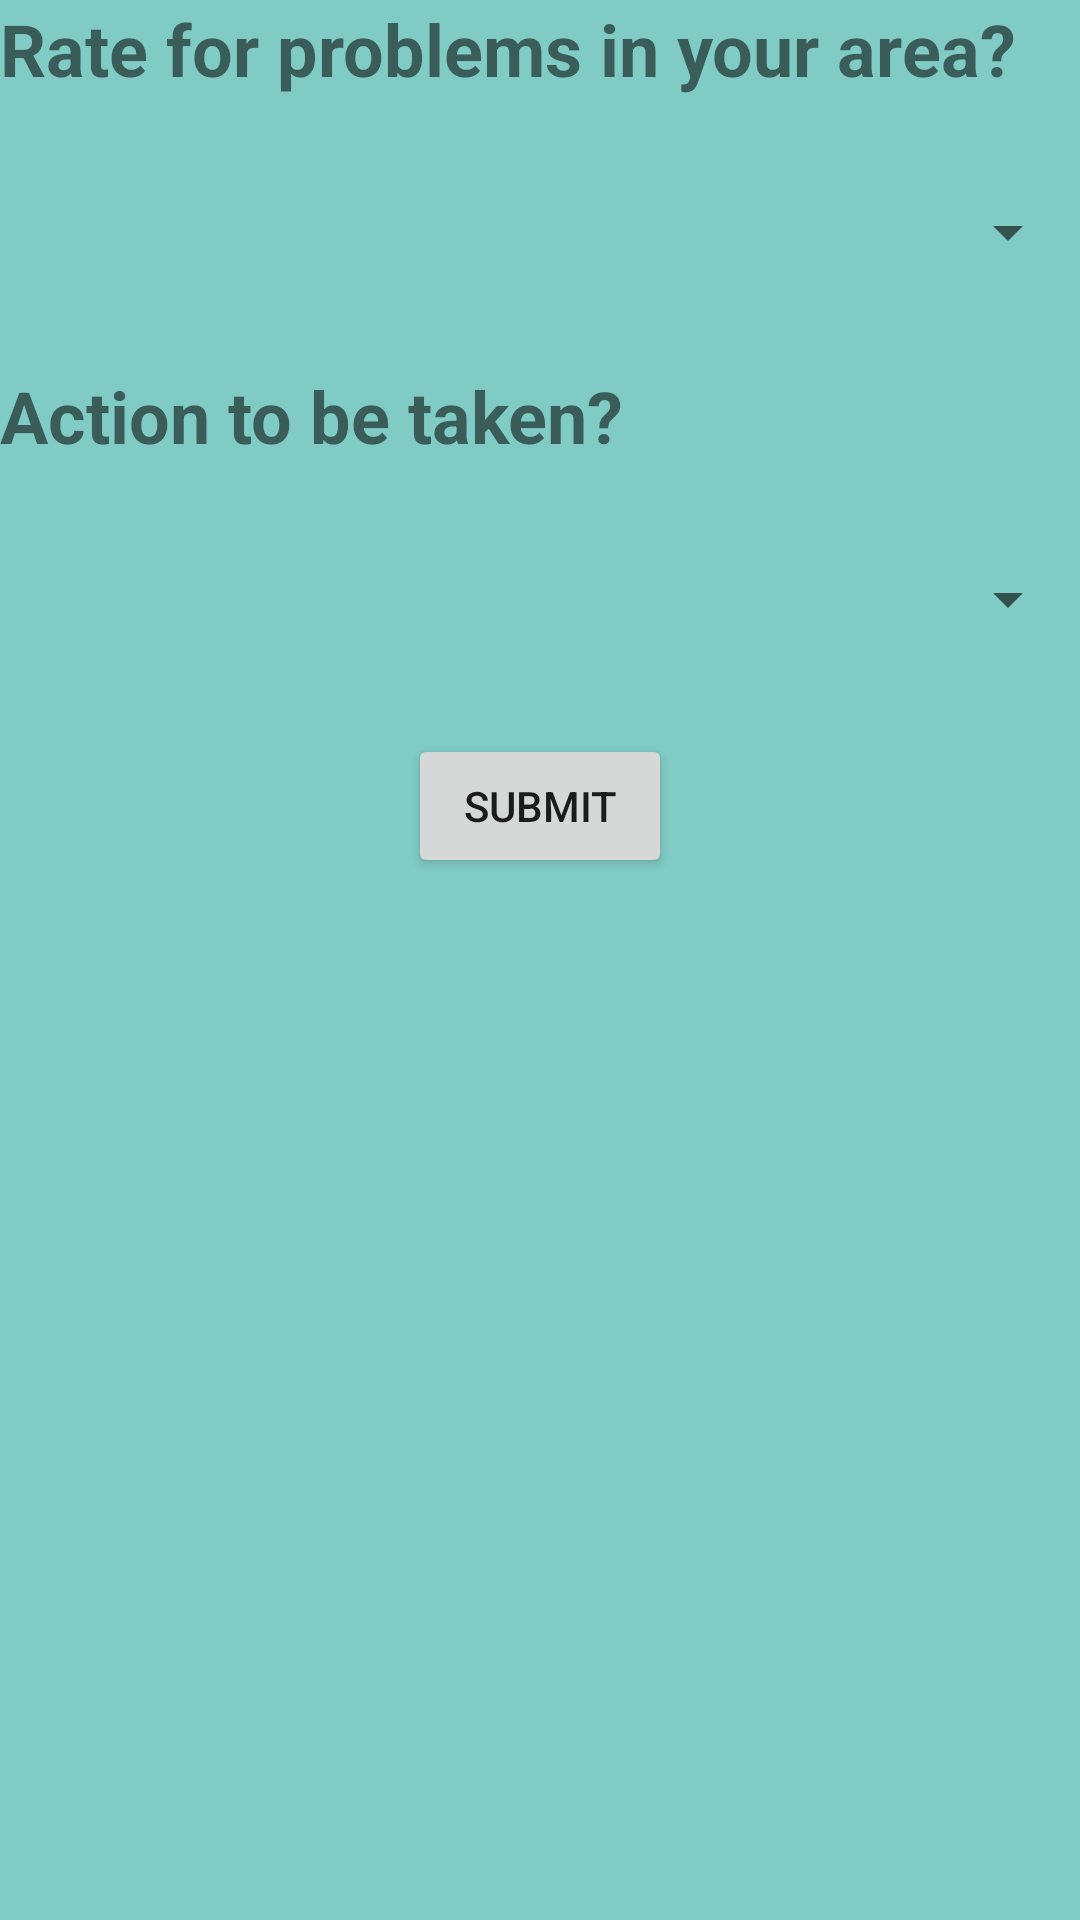

Here is an Android app screen rendered from its layout file. Give the layout XML and the strings, colors and styles it references.
<!-- AndroidManifest.xml: application theme AppTheme -->
<!-- res/layout/activity_rater.xml -->
<?xml version="1.0" encoding="utf-8"?>

<RelativeLayout xmlns:android="http://schemas.android.com/apk/res/android"
    xmlns:app="http://schemas.android.com/apk/res-auto"
    xmlns:tools="http://schemas.android.com/tools"
    android:layout_width="match_parent"
    android:layout_height="match_parent"
    tools:context="com.example.dell.gofree.Rater">

    <TextView
        android:id="@+id/rate"
        android:layout_width="match_parent"
        android:layout_height="wrap_content"
        android:text="Rate for problems in your area?"
        android:textSize="24sp"
        android:textStyle="bold" />

    <Spinner
        android:id="@+id/spinner_rater"
        android:layout_width="match_parent"
        android:layout_height="50dp"
        android:layout_below="@+id/rate"
        android:layout_marginTop="20dp">
    </Spinner>

    <TextView
        android:id="@+id/action"
        android:layout_width="match_parent"
        android:layout_height="wrap_content"
        android:layout_below="@+id/spinner_rater"
        android:text="Action to be taken?"
        android:textSize="24sp"
        android:textStyle="bold"
        android:layout_marginTop="20dp"/>

    <Spinner
        android:id="@+id/spinner_act"
        android:layout_width="match_parent"
        android:layout_height="50dp"
        android:layout_below="@+id/action"
        android:layout_marginTop="20dp">
    </Spinner>

    <Button
        android:id="@+id/button"
        android:layout_width="wrap_content"
        android:layout_height="wrap_content"
        android:layout_below="@+id/spinner_act"
        android:layout_centerHorizontal="true"
        android:layout_marginTop="20dp"
        android:text="Submit"/>

</RelativeLayout>
<!-- resources referenced by this layout -->
<resources>
  <style name="AppTheme" parent="Theme.AppCompat.Light.DarkActionBar">
  
          <item name="colorPrimary">?attr/colorPrimaryDark</item>
          <item name="android:colorBackground">@color/accent_material_dark</item>
      </style>
</resources>
